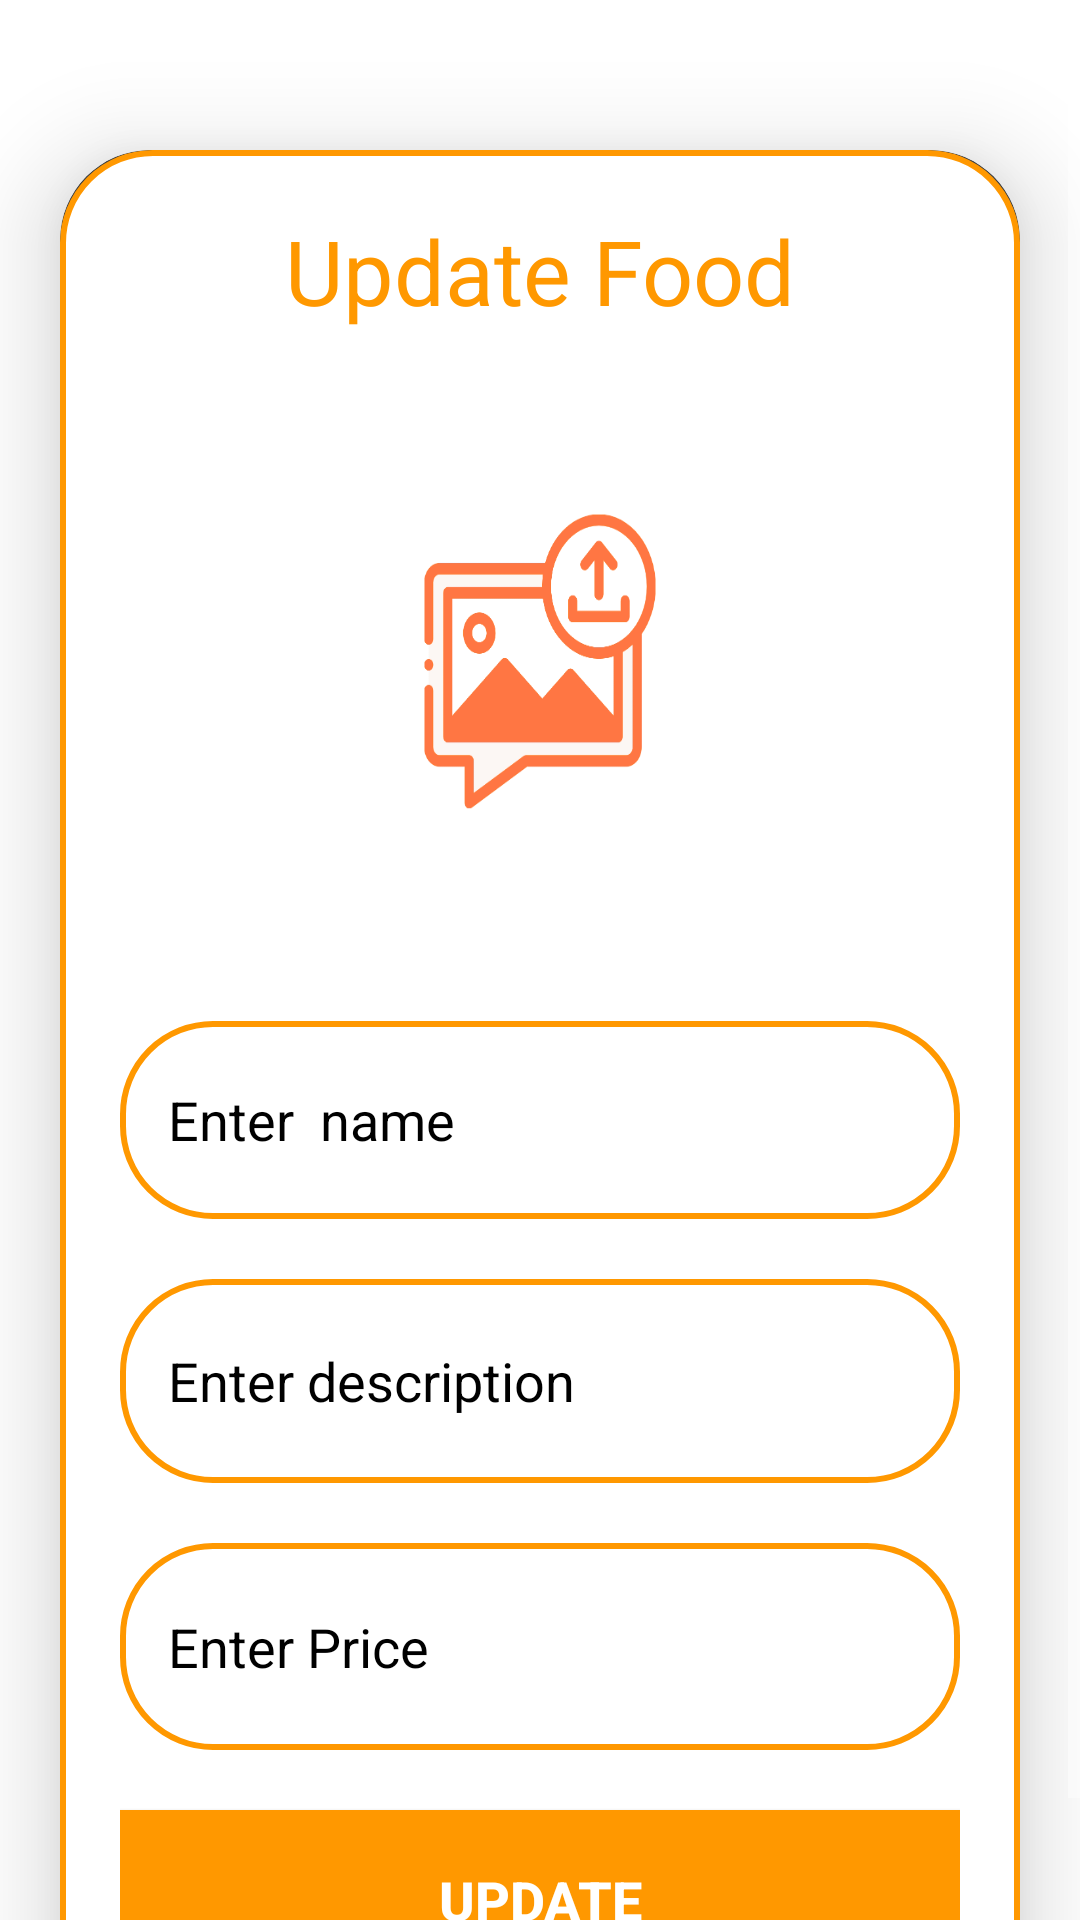

Write the Android layout XML for this screen, with the resource values it uses.
<!-- AndroidManifest.xml: application theme Theme.Good_Food -->
<!-- res/layout/activity_update.xml -->
<?xml version="1.0" encoding="utf-8"?>
<ScrollView
    xmlns:android="http://schemas.android.com/apk/res/android"
    xmlns:app="http://schemas.android.com/apk/res-auto"
    xmlns:tools="http://schemas.android.com/tools"
    android:layout_width="match_parent"
    android:layout_height="match_parent"
    android:orientation="vertical"
    tools:context=".UpdateActivity"
    android:background="@color/white">

    <androidx.cardview.widget.CardView
        android:layout_width="match_parent"
        android:layout_height="wrap_content"
        android:layout_marginTop="50dp"
        android:layout_marginEnd="20dp"
        android:layout_marginStart="20dp"
        app:cardCornerRadius="30dp"
        app:cardElevation="20dp"
        android:background="@color/white">

        <LinearLayout
            android:layout_width="match_parent"
            android:layout_height="wrap_content"
            android:orientation="vertical"
            android:layout_gravity="center_horizontal"
            android:padding="20dp"
            android:background="@drawable/orange_border1">

            <TextView
                android:layout_width="match_parent"
                android:layout_height="wrap_content"
                android:text="Update Food"
                android:textSize="30sp"
                android:textAlignment="center"
                android:textColor="@color/orange"/>

            <ImageView
                android:layout_width="match_parent"
                android:layout_height="200dp"
                android:src="@drawable/uploadimg"
                android:id="@+id/updateImage"
                android:layout_marginTop="10dp"
                android:scaleType="fitXY"/>

            <EditText
                android:id="@+id/updateTitle"
                android:layout_width="match_parent"
                android:layout_height="66dp"
                android:layout_marginTop="20dp"
                android:background="@drawable/orange_border"
                android:gravity="start|center_vertical"
                android:hint="Enter  name"
                android:textColor="@color/black"
                android:padding="16dp"
                android:textColorHint="@color/black"/>

            <EditText
                android:id="@+id/updateDesc"
                android:layout_width="match_parent"
                android:layout_height="68dp"
                android:layout_marginTop="20dp"
                android:background="@drawable/orange_border"
                android:gravity="start|center_vertical"
                android:hint="Enter description"
                android:textColor="@color/black"
                android:padding="16dp"
                android:textColorHint="@color/black" />

            <EditText
                android:id="@+id/updatePrice"
                android:layout_width="match_parent"
                android:layout_height="69dp"
                android:layout_marginTop="20dp"
                android:background="@drawable/orange_border"
                android:gravity="start|center_vertical"
                android:hint="Enter Price"
                android:padding="16dp"
                android:textColor="@color/black"
                android:textColorHint="@color/black" />

            <Button
                android:layout_width="match_parent"
                android:layout_height="60dp"
                android:text="Update"
                android:id="@+id/updateButton"
                android:textSize="18sp"
                android:background="@color/orange"
                android:textColor="@color/white"
                android:textStyle="bold"
                android:layout_marginTop="20dp"
                app:cornerRadius = "20dp"/>

        </LinearLayout>

    </androidx.cardview.widget.CardView>

</ScrollView>
<!-- resources referenced by this layout -->
<resources>
  <color name="black">#FF000000</color>
  <color name="orange">#FF9800</color>
  <color name="white">#ffffff</color>
  <!-- drawable orange_border (drawable) -->
  <?xml version="1.0" encoding="utf-8"?>
  <shape xmlns:android="http://schemas.android.com/apk/res/android"
      android:shape="rectangle"
      >
      <stroke
          android:width="2dp"
          android:color="@color/orange"
          />
      <corners
          android:radius="30dp" />
  </shape>
  <!-- drawable orange_border1 (drawable-v24) -->
  <?xml version="1.0" encoding="utf-8"?>
  <shape xmlns:android="http://schemas.android.com/apk/res/android"
      android:shape="rectangle"
      >
      <solid android:color="@color/white"/>
      <stroke
          android:width="2dp"
          android:color="@color/orange"
          />
      <corners
          android:radius="30dp" />
  </shape>
  <!-- drawable uploadimg: png bitmap (drawable, 43500 bytes) -->
  <style name="Theme.Good_Food" parent="Theme.AppCompat.NoActionBar">
          
          <item name="colorPrimary">@color/purple_500</item>
          <item name="colorPrimaryVariant">@color/purple_700</item>
          <item name="colorOnPrimary">@color/white</item>
          
          <item name="colorSecondary">@color/teal_200</item>
          <item name="colorSecondaryVariant">@color/teal_700</item>
          <item name="colorOnSecondary">@color/black</item>
          
          <item name="android:statusBarColor">?attr/colorPrimaryVariant</item>
          
      </style>
  <color name="purple_500">#FF6200EE</color>
  <color name="purple_700">#FF3700B3</color>
  <color name="teal_200">#FF03DAC5</color>
  <color name="teal_700">#FF018786</color>
</resources>
